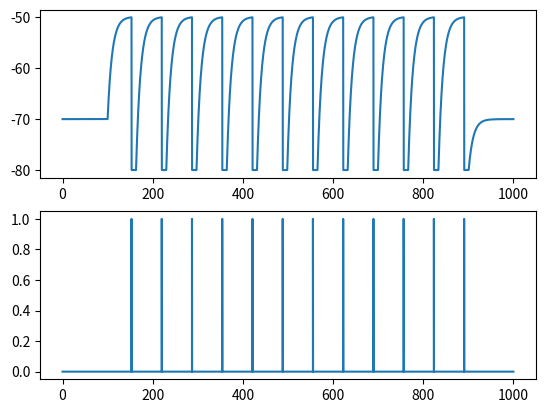

Source code (Python):
import numpy as np
import matplotlib.pyplot as plt
from tqdm import trange
import random

class LIFneuron:
    '''
    Leaky-Integrate-and-Fire neuron. Takes input parameters:
    E_l: Leak potential(mV)
    C_m: Membrane capacitance(pF)
    G_l: Leak conductance(nS)
    V_th: Threshold potential(mV)
    V_r: Reset potential(mV)
    I_app: Applied current magnitude for 3/5ths the simulation duration(pA)
    sigma_i: Noise scaling---if applicable
    '''

    def __init__(self,E_l=-70,C_m=100,G_l=10,
                 V_th=-50,V_r=-80,I_app=201,sigma_i=0.1):
        self.E_l=E_l
        self.C_m=C_m
        self.G_l=G_l
        self.V_th=V_th
        self.V_r=V_r
        self.I_app=I_app
        self.sigma_i=sigma_i
        self.attrvec={'leak potential':self.E_l,'membrane capacitance':self.C_m,
                      'leak conductance':self.G_l,'threshold potential':self.V_th,
                      'reset potential':self.V_r,'applied current':self.I_app,
                      'noise scaling':self.sigma_i}
    

    def get(self,attrvec):
        '''
        Return requested properties, raises exception if undefined
        '''
        out={}
        for attr in attrvec:
            if attr in ['leak potential','membrane capacitance','leak conductance',
                        'threshold potential','reset potential','applied current','noise scaling']:
                out[attr]=(self.attrvec[attr])
            else:
                raise Exception("Unknown requested property")
        return out
    

    def simulate(self,tmin=0,tmax=1000,dt=0.01,unstim_prop=0.2,noise=False):
        '''
        Takes time limits in ms (tmin,tmax), increment(dt), and proportion of time vec to wait and stop
        before and after stimulating (unstim_prop) *must be between 0 and 1*
        

        Returns time vector, forward euler numerical estimate of membrane potential
        values, applied current vector, array of spike indices
        '''
        t=np.arange(tmin,tmax,dt) #init time vector
        V=np.zeros(len(t)) #init results vector
        Iappvec=np.zeros(len(t)) #init vector for applied current
        spikeind=[] #init array for spike indices

        tau=self.C_m/self.G_l #time constant
        unstim_time=round(len(t)*unstim_prop) #number of timesteps before and after stim

        Iappvec[unstim_time:len(t)-unstim_time]=self.I_app #applied current magnitude
        V[0]=self.E_l #set initial potential to leak potential

        #fwd euler
        for i in range(len(t)-1):
            dvdt=(self.E_l-V[i])/tau+Iappvec[i]/self.C_m
            if noise:
                V[i+1]=V[i]+dt*dvdt+self.sigma_i*random.gauss(0,1)*dt**0.5
            else:
                V[i+1]=V[i]+dt*dvdt

            if V[i+1]>self.V_th:
                spikeind.append(i+1)
                V[i+1]=self.V_r

        return t,V,Iappvec,spikeind
    


class LIFneuronV2(LIFneuron):
    '''LIF, but with different types of refractory period'''
    def __init__(self,E_l=-70,C_m=100,G_l=10,
                 V_th=-50,V_r=-80,I_app=201,sigma_i=0.1):
        self.E_l=E_l
        self.C_m=C_m
        self.G_l=G_l
        self.V_th=V_th
        self.V_r=V_r
        self.I_app=I_app
        self.sigma_i=sigma_i
        self.attrvec={'leak potential':self.E_l,'membrane capacitance':self.C_m,
                      'leak conductance':self.G_l,'threshold potential':self.V_th,
                      'reset potential':self.V_r,'applied current':self.I_app,
                      'noise scaling':self.sigma_i}

    def simulate(self,tmin=0,tmax=1000,dt=0.01,unstim_prop=0.1,refractory_model='clamp',noise=False,SRA=False):
        '''
        Takes time limits in ms (tmin,tmax), increment(dt), and proportion of time vec to wait and stop
        before and after stimulating (unstim_prop) *must be between 0 and 1*   

        Returns time vector, forward euler numerical estimate of membrane potential
        values, applied current vector, array of spike indices

        V2: now incorporates requested model for refractory period
        '''
        models=['clamp','threshold','conductance',
                'threshold and conductance']
        if not refractory_model in models:
            raise Exception("Unknown refractory model")

        t=np.arange(tmin,tmax,dt) #init time vector
        V=np.zeros(len(t)) #init results vector
        Iappvec=np.zeros(len(t)) #init vector for applied current
        spikeind=[] #init array for spike indices

        tau=self.C_m/self.G_l #time constant
        unstim_time=round(len(t)*unstim_prop) #number of timesteps before and after stim

        Iappvec[unstim_time:len(t)-unstim_time]=self.I_app #applied current magnitude
        V[0]=self.E_l #set initial potential to leak potential

        if refractory_model=='clamp':
            tref_0=10
            tref=tref_0
            refractory=False

            #fwd euler with flag for refractory period
            for i in range(len(t)-1):
                if refractory:
                    tref-=dt
                    V[i+1]=self.V_r
                    if tref<=0:
                        refractory=False
                else:
                    dvdt=(self.E_l-V[i])/tau+Iappvec[i]/self.C_m
                    if noise:
                        V[i+1]=V[i]+dt*dvdt+self.sigma_i*random.gauss(0,1)*dt**0.5
                    else:
                        V[i+1]=V[i]+dt*dvdt
                    #spike
                    if V[i+1]>self.V_th:
                        spikeind.append(i+1)
                        V[i+1]=self.V_r
                        tref=tref_0
                        refractory=True
            return t,V,Iappvec,spikeind
    
        if refractory_model=='threshold':
            V_thref=self.V_th #set intiial raised threshold
            tau_th=1 #time constant for threshold decay










        
    


test=LIFneuronV2()
test1,test2,test3,test4=test.simulate()

plt.figure()
plt.subplot(2,1,1)
plt.plot(test1,test2)

plt.subplot(2,1,2)
booleanarr=np.zeros(len(test1))
booleanarr[test4]=1
print(booleanarr)
plt.plot(test1,booleanarr)

plt.show()
